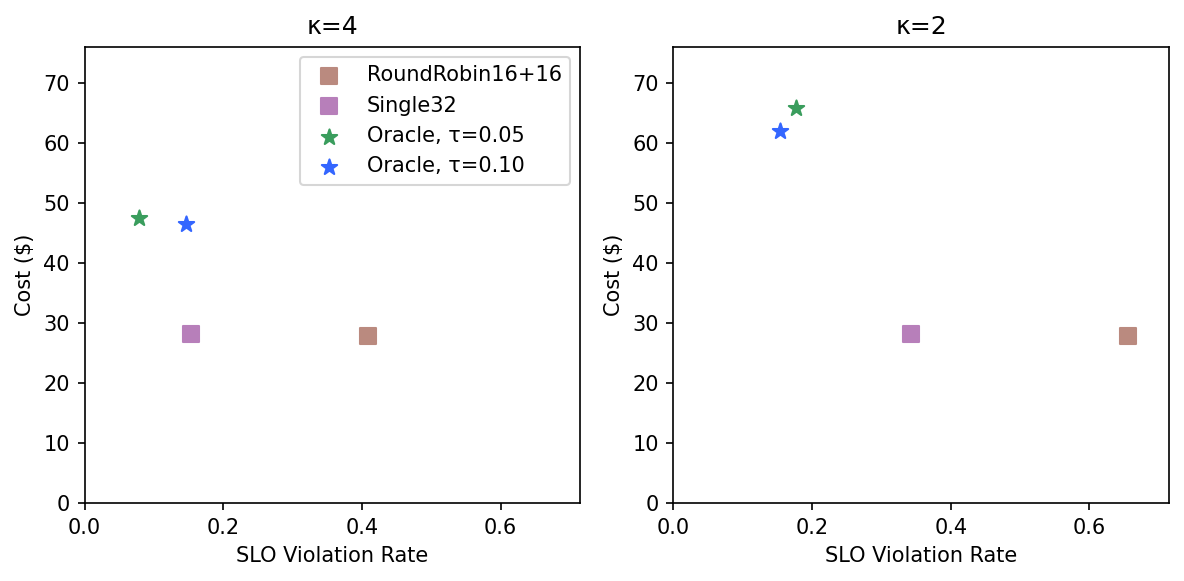

The file beside this chart, header and first rows:
row, col, panel_title, x_metric, label, x, y
0, 0, κ=4, binary, RoundRobin16+16, 0.408, 27.81
0, 0, κ=4, binary, Single32, 0.1537, 28.11
0, 0, κ=4, binary, Oracle, τ=0.05, 0.0783, 47.5
0, 0, κ=4, binary, Oracle, τ=0.10, 0.1466, 46.43
0, 1, κ=2, binary, RoundRobin16+16, 0.6559, 27.81
0, 1, κ=2, binary, Single32, 0.3427, 28.11
0, 1, κ=2, binary, Oracle, τ=0.05, 0.1767, 65.81
0, 1, κ=2, binary, Oracle, τ=0.10, 0.1537, 61.91
